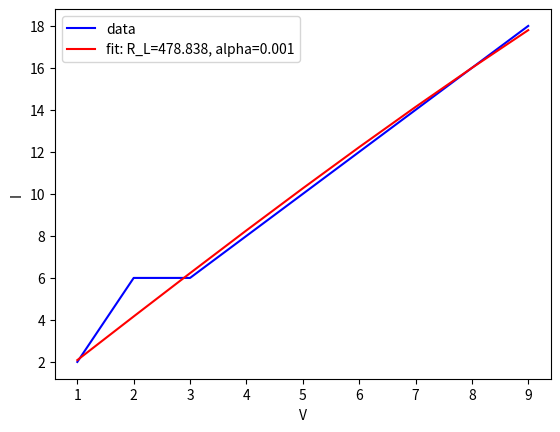

Python code for this plot:
from scipy.optimize import curve_fit
from math import *
import numpy as np
import matplotlib.pyplot as plt
colori = ['b','g','r','c','m','y','k']

'''
Saw : 1/100 Hz, 3Vpp


'''

R = 100

def I_func(V, R_L, alpha):
	return (V * 1e3)/(R_L * (1 + alpha * V**2))

V = np.array([1,2,3,4,5,6,7,8,9])

I = np.array([1,3,3,4,5,6,7,8,9])*2

plt.plot(V, I, 'b-', label='data')


popt, pcov = curve_fit(I_func, V, I)#bounds=([], [])
plt.plot(V, I_func(V, *popt), 'r-', label='fit: R_L=%5.3f, alpha=%5.3f' % tuple(popt))


plt.xlabel('V')
plt.ylabel('I')
plt.legend()
#plt.show()